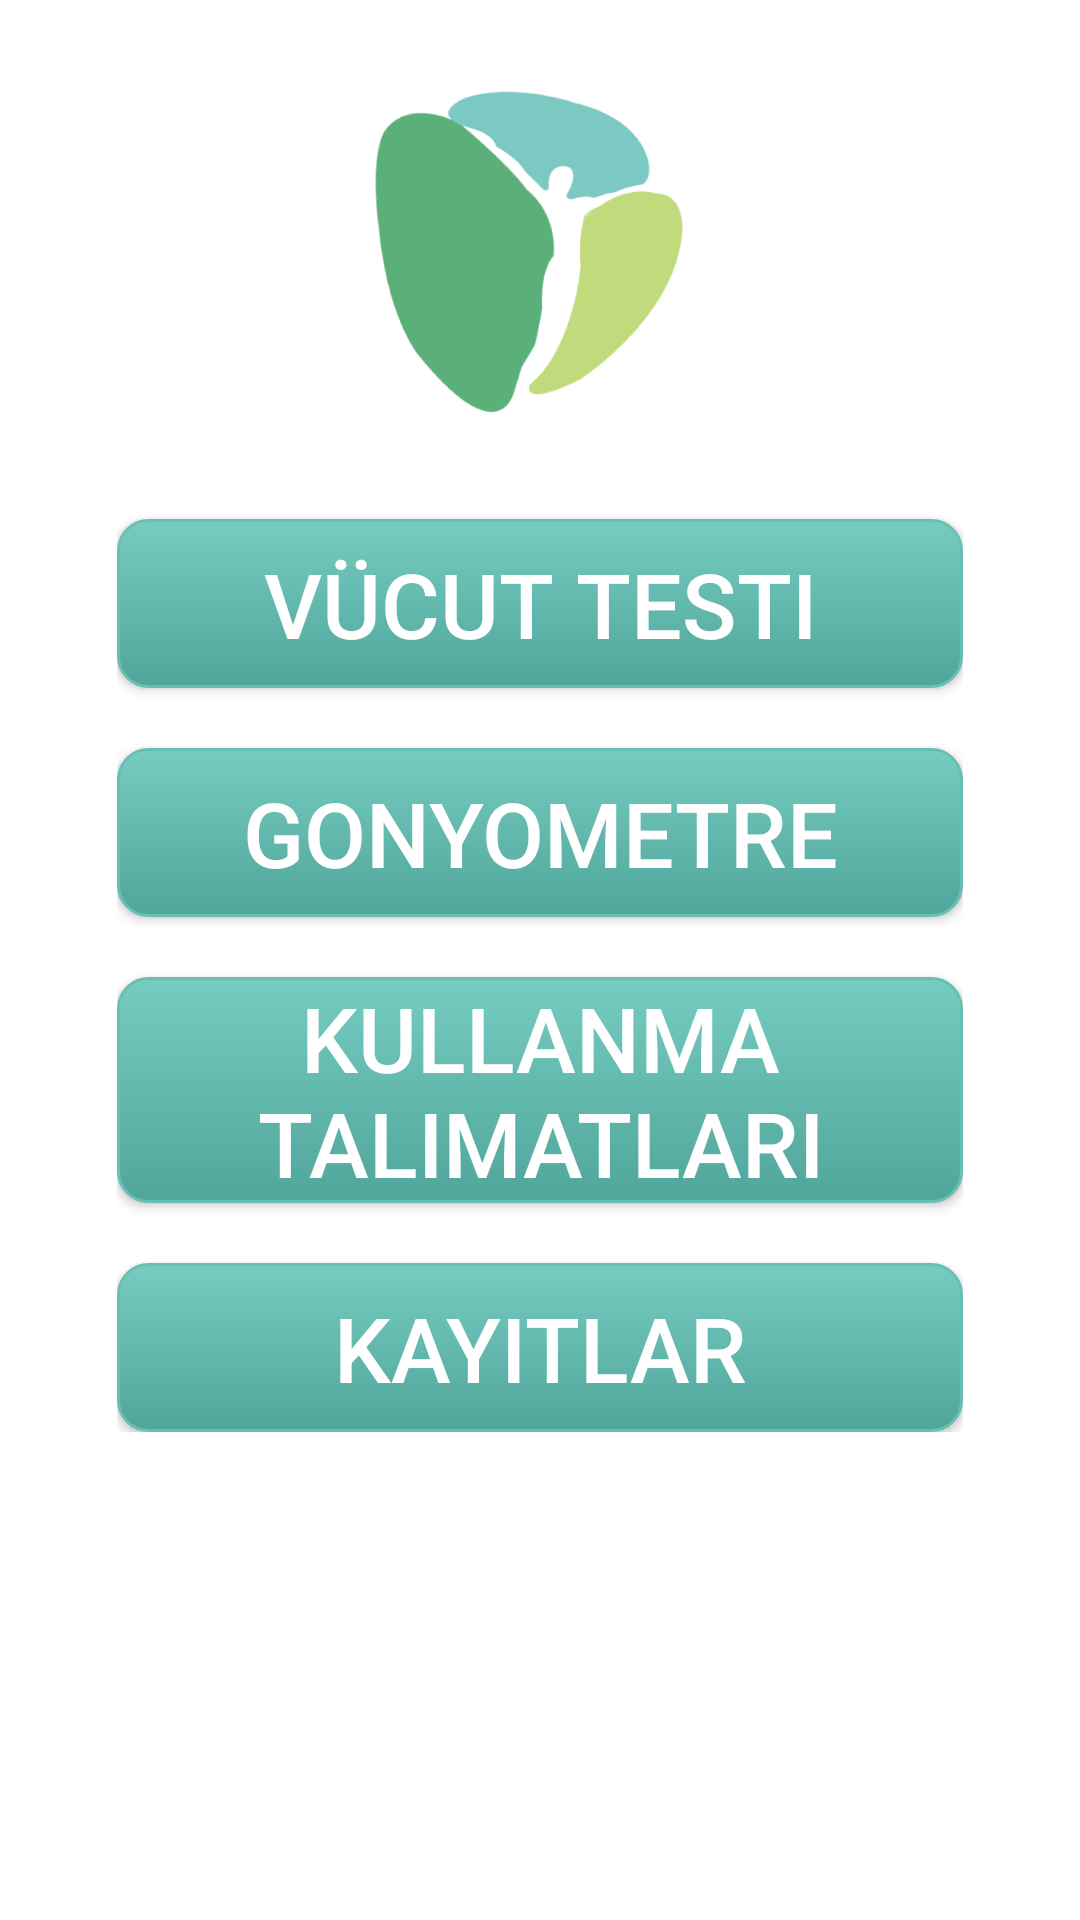

The Android layout XML behind this screen, and the referenced resources:
<!-- AndroidManifest.xml: application theme AppTheme2 -->
<!-- res/layout/activity_main_screen.xml -->
<?xml version="1.0" encoding="utf-8"?>
<ScrollView android:layout_width="match_parent"
    android:layout_height="wrap_content"
    xmlns:android="http://schemas.android.com/apk/res/android">

<LinearLayout xmlns:android="http://schemas.android.com/apk/res/android"
    xmlns:app="http://schemas.android.com/apk/res-auto"
    xmlns:tools="http://schemas.android.com/tools"
    android:layout_width="match_parent"
    android:layout_height="match_parent"
    tools:context="com.fizyoteknoterapi.muhendis.bioprint.MainScreen"
    android:orientation="vertical"
    android:gravity="center">
    <ImageView
        android:id="@+id/imageView"
        android:layout_width="137dp"
        android:layout_height="113dp"
        android:layout_marginTop="28dp"
        android:layout_weight="0.3"
        app:srcCompat="@drawable/logo" />

    <LinearLayout
        android:layout_width="282dp"
        android:layout_height="wrap_content"
        android:layout_weight="0.7"
        android:orientation="vertical">
        <Button
            android:id="@+id/testButton"
            style="@style/Widget.AppCompat.Button.Colored"
            android:layout_width="match_parent"
            android:layout_height="wrap_content"
            android:layout_marginTop="32dp"
            android:paddingTop="8dp"
            android:paddingBottom="8dp"
            android:background="@drawable/mybutton"
            android:text="Vücut Testi"
            android:textSize="30sp"
             />

        <Button
            android:id="@+id/gonyometreButton"
            style="@style/Widget.AppCompat.Button.Colored"
            android:layout_width="match_parent"
            android:layout_height="wrap_content"
            android:layout_marginTop="20dp"
            android:paddingTop="8dp"
            android:paddingBottom="8dp"
            android:background="@drawable/mybutton"
            android:text="Gonyometre"
            android:textSize="30sp"
            />

        <Button
            android:id="@+id/instructionsButton"
            style="@style/Widget.AppCompat.Button.Colored"
            android:layout_width="match_parent"
            android:layout_height="wrap_content"
            android:layout_marginTop="20dp"
            android:background="@drawable/mybutton"
            android:text="Kullanma Talimatları"
            android:textSize="30sp"
            />

        <Button
            android:id="@+id/recordsButton"
            style="@style/Widget.AppCompat.Button.Colored"
            android:layout_width="match_parent"
            android:layout_height="wrap_content"
            android:layout_marginTop="20dp"
            android:paddingTop="8dp"
            android:paddingBottom="8dp"
            android:background="@drawable/mybutton"
            android:text="Kayıtlar"
            android:textSize="30sp"
            />
    </LinearLayout>


</LinearLayout>

</ScrollView>
<!-- resources referenced by this layout -->
<resources>
  <!-- drawable logo: png bitmap (drawable, 60710 bytes) -->
  <!-- drawable mybutton (drawable) -->
  <?xml version="1.0" encoding="utf-8"?>
  <selector xmlns:android="http://schemas.android.com/apk/res/android" >
      <item android:state_pressed="true" >
          <shape android:shape="rectangle"  >
              <corners android:radius="10dip" />
              <stroke android:width="1dip" android:color="@color/colorPrimary" />
              <gradient android:angle="-90" android:startColor="#51A69C" android:endColor="#77CCC2"  />
          </shape>
      </item>
      <item android:state_focused="true">
          <shape android:shape="rectangle"  >
              <corners android:radius="3dip" />
              <stroke android:width="1dip" android:color="@color/colorPrimary" />
              <solid android:color="@color/colorPrimary"/>
          </shape>
      </item>
      <item >
          <shape android:shape="rectangle"  >
              <corners android:radius="10dip" />
              <stroke android:width="1dip" android:color="@color/colorPrimary" />
              <gradient android:angle="-90" android:startColor="#77CCC2" android:endColor="#51A69C" />
          </shape>
      </item>
  </selector>
  <style name="AppTheme2" parent="Theme.AppCompat.Light">
          
          <item name="colorPrimary">@color/colorPrimary</item>
          <item name="colorPrimaryDark">@color/colorPrimaryDark</item>
          <item name="colorAccent">@color/colorPrimary</item>
          <item name="android:colorBackground">@color/white</item>
          <item name="android:colorForeground">@color/white</item>
          <item name="android:homeAsUpIndicator">@drawable/back_arrow2</item>
  
  
      </style>
  <color name="colorPrimary">#6abfb5</color>
  <color name="colorPrimaryDark">#378C82</color>
  <color name="white">#ffffff</color>
  <!-- drawable back_arrow2: png bitmap (drawable-hdpi, 409 bytes) -->
</resources>
